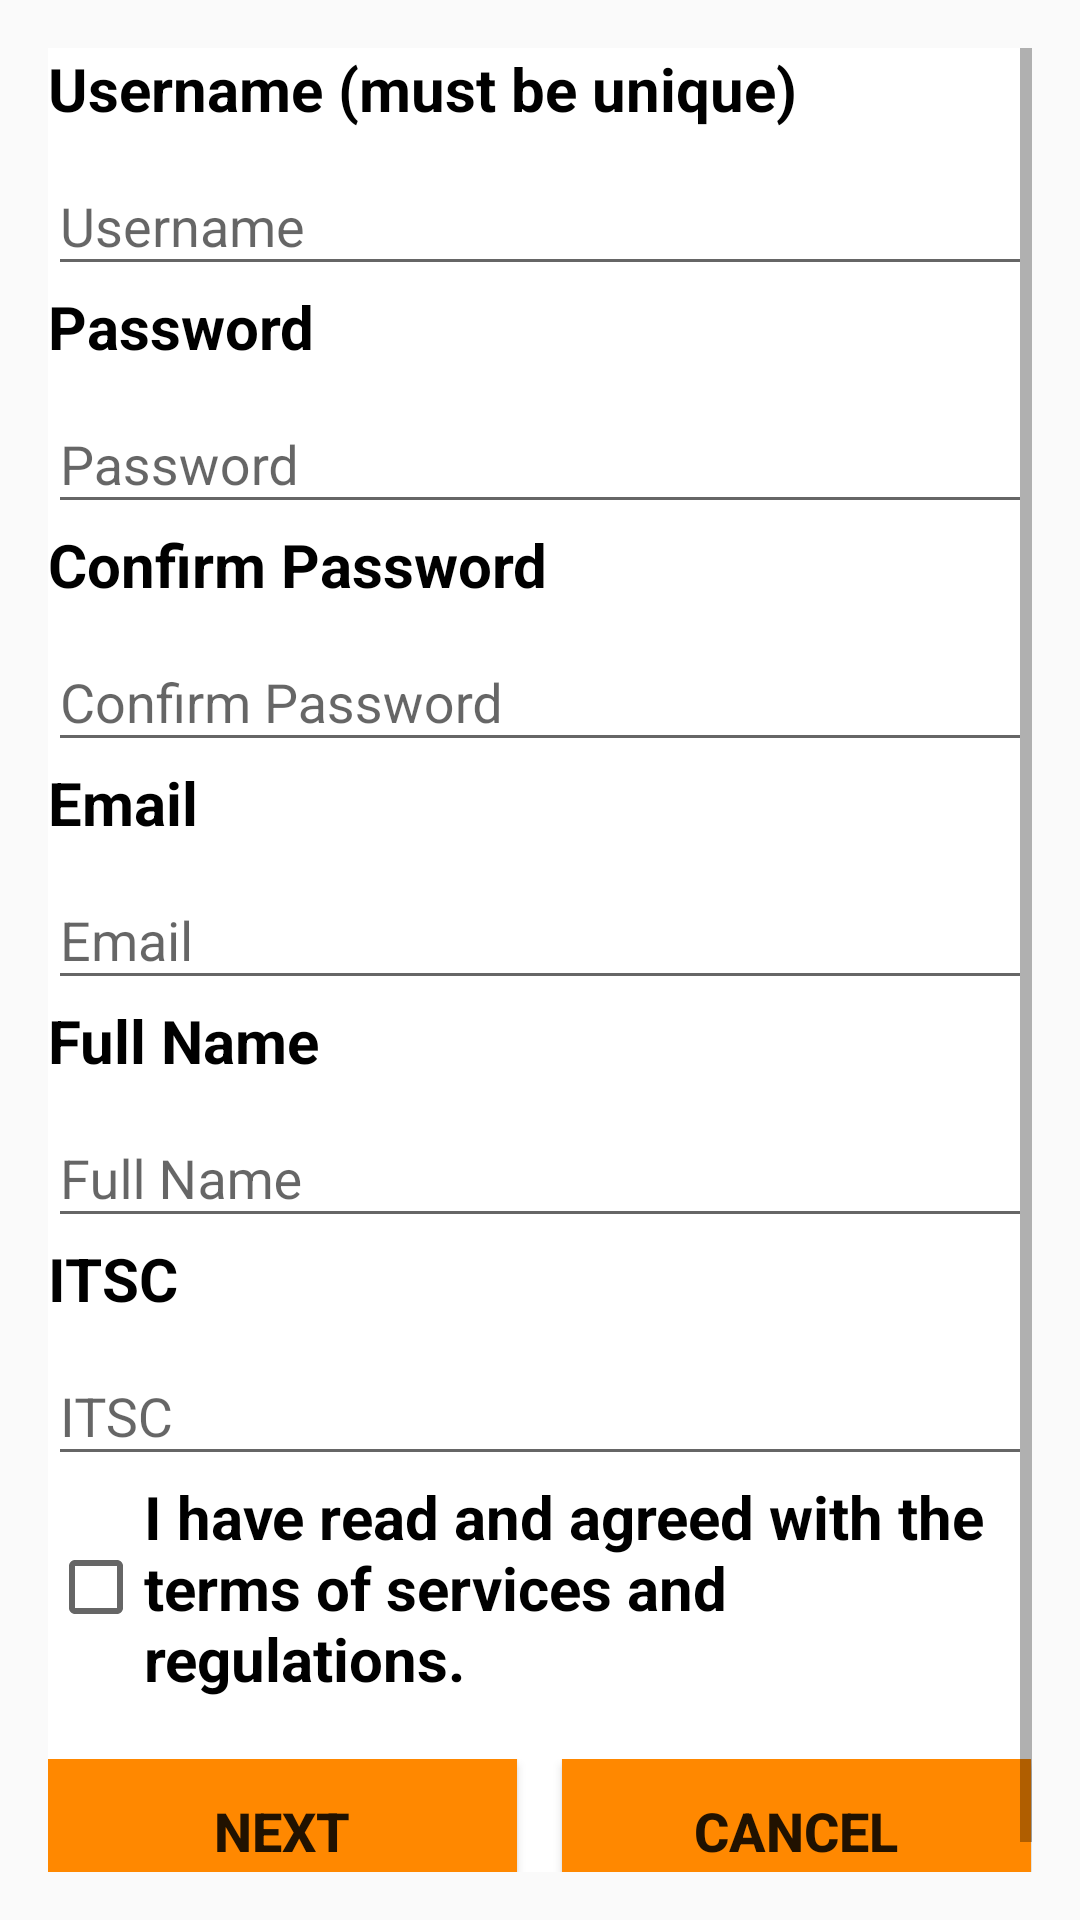

Android layout source for this screen:
<!-- AndroidManifest.xml: application theme AppTheme -->
<!-- res/layout/content_sign_up.xml -->
<?xml version="1.0" encoding="utf-8"?>

<RelativeLayout xmlns:android="http://schemas.android.com/apk/res/android"
    xmlns:app="http://schemas.android.com/apk/res-auto"
    xmlns:tools="http://schemas.android.com/tools"
    android:id="@+id/content_sign_up"
    android:layout_width="match_parent"
    android:layout_height="match_parent"
    android:paddingBottom="@dimen/activity_vertical_margin"
    android:paddingLeft="@dimen/activity_horizontal_margin"
    android:paddingRight="@dimen/activity_horizontal_margin"
    android:paddingTop="@dimen/activity_vertical_margin"
    app:layout_behavior="@string/appbar_scrolling_view_behavior"
    tools:context="com.csefyp2016.gib3.ustsocialapp.SignUp"
    tools:showIn="@layout/activity_sign_up">

    <ScrollView
        android:id="@+id/v_signup_form"
        android:layout_width="match_parent"
        android:layout_height="match_parent"
        android:background="@android:color/background_light">

        <LinearLayout
            android:id="@+id/f_signup_form"
            android:layout_width="match_parent"
            android:layout_height="wrap_content"
            android:orientation="vertical"
            android:weightSum="1">

            <TextView
                android:text="TextView"
                android:layout_width="match_parent"
                android:layout_height="wrap_content"
                android:id="@+id/debug_signUp"
                android:layout_weight="1"
                android:textColor="@android:color/holo_red_dark"
                android:visibility="gone" />

            <TextView
                android:text="TextView"
                android:layout_width="match_parent"
                android:layout_height="wrap_content"
                android:id="@+id/view_signUp_warning"
                android:layout_weight="1"
                android:textColor="@android:color/holo_red_dark"
                android:gravity="center"
                android:visibility="gone"
                android:textSize="@dimen/textView_description_size"
                android:textStyle="bold" />

            <TextView
                android:text="@string/text_username_unique"
                android:layout_width="match_parent"
                android:layout_height="wrap_content"
                android:id="@+id/text_username"
                android:layout_weight="1"
                android:layout_alignParentTop="true"
                android:layout_alignParentLeft="true"
                android:layout_alignParentStart="true"
                android:textColor="@android:color/background_dark"
                android:textSize="@dimen/textView_title_size"
                android:textStyle="bold" />

            <android.support.design.widget.TextInputLayout
                android:layout_width="match_parent"
                android:layout_height="wrap_content"
                android:id="@+id/textLayout_signUp_username">

                <AutoCompleteTextView
                    android:id="@+id/i_signUp_username"
                    android:layout_width="match_parent"
                    android:layout_height="wrap_content"
                    android:hint="@string/hint_username"
                    android:inputType="text"
                    android:maxLines="1" />

            </android.support.design.widget.TextInputLayout>

            <TextView
                android:text="@string/text_password"
                android:layout_width="match_parent"
                android:layout_height="wrap_content"
                android:id="@+id/text_password"
                android:layout_weight="1"
                android:layout_alignParentTop="true"
                android:layout_alignParentLeft="true"
                android:layout_alignParentStart="true"
                android:textColor="@android:color/background_dark"
                android:textSize="@dimen/textView_title_size"
                android:textStyle="bold" />

            <android.support.design.widget.TextInputLayout
                android:layout_width="match_parent"
                android:layout_height="wrap_content">

                <EditText
                    android:id="@+id/i_signUp_password"
                    android:layout_width="match_parent"
                    android:layout_height="wrap_content"
                    android:hint="@string/hint_password"
                    android:inputType="textPassword"
                    android:maxLines="1" />

            </android.support.design.widget.TextInputLayout>

            <TextView
                android:text="@string/text_confirm_password"
                android:layout_width="match_parent"
                android:layout_height="wrap_content"
                android:id="@+id/text_password_confirm"
                android:layout_weight="1"
                android:layout_alignParentTop="true"
                android:layout_alignParentLeft="true"
                android:layout_alignParentStart="true"
                android:textColor="@android:color/background_dark"
                android:textSize="@dimen/textView_title_size"
                android:textStyle="bold" />

            <android.support.design.widget.TextInputLayout
                android:layout_width="match_parent"
                android:layout_height="wrap_content">

                <EditText
                    android:id="@+id/i_signUp_password_confirm"
                    android:layout_width="match_parent"
                    android:layout_height="wrap_content"
                    android:hint="@string/hint_password_confirm"
                    android:inputType="textPassword"
                    android:maxLines="1" />

            </android.support.design.widget.TextInputLayout>

            <TextView
                android:text="@string/text_email"
                android:layout_width="match_parent"
                android:layout_height="wrap_content"
                android:id="@+id/text_email"
                android:layout_weight="1"
                android:layout_alignParentTop="true"
                android:layout_alignParentLeft="true"
                android:layout_alignParentStart="true"
                android:textColor="@android:color/background_dark"
                android:textSize="@dimen/textView_title_size"
                android:textStyle="bold"/>

            <android.support.design.widget.TextInputLayout
                android:layout_width="match_parent"
                android:layout_height="wrap_content"
                android:id="@+id/textLayout_signUp_email">

                <EditText
                    android:id="@+id/i_signUp_email"
                    android:layout_width="match_parent"
                    android:layout_height="wrap_content"
                    android:hint="@string/hint_email"
                    android:inputType="text"
                    android:maxLines="1" />

            </android.support.design.widget.TextInputLayout>

            <TextView
                android:text="@string/text_full_name"
                android:layout_width="match_parent"
                android:layout_height="wrap_content"
                android:id="@+id/text_full_name"
                android:layout_weight="1"
                android:layout_alignParentTop="true"
                android:layout_alignParentLeft="true"
                android:layout_alignParentStart="true"
                android:textColor="@android:color/background_dark"
                android:textSize="@dimen/textView_title_size"
                android:textStyle="bold" />

            <android.support.design.widget.TextInputLayout
                android:layout_width="match_parent"
                android:layout_height="wrap_content"
                android:id="@+id/textLayout_signUp_fullName">

                <EditText
                    android:id="@+id/i_signUp_full_name"
                    android:layout_width="match_parent"
                    android:layout_height="wrap_content"
                    android:hint="@string/hint_full_name"
                    android:inputType="text"
                    android:maxLines="1" />

            </android.support.design.widget.TextInputLayout>

            <TextView
                android:text="@string/text_itsc"
                android:layout_width="match_parent"
                android:layout_height="wrap_content"
                android:id="@+id/text_itsc"
                android:layout_weight="1"
                android:layout_alignParentTop="true"
                android:layout_alignParentLeft="true"
                android:layout_alignParentStart="true"
                android:textColor="@android:color/background_dark"
                android:textSize="@dimen/textView_title_size"
                android:textStyle="bold"/>

            <android.support.design.widget.TextInputLayout
                android:layout_width="match_parent"
                android:layout_height="wrap_content"
                android:id="@+id/textLayout_signUp_itsc">

                <EditText
                    android:id="@+id/i_signUp_itsc"
                    android:layout_width="match_parent"
                    android:layout_height="wrap_content"
                    android:hint="@string/hint_itsc"
                    android:inputType="text"
                    android:maxLines="1" />

            </android.support.design.widget.TextInputLayout>

            <CheckBox
                android:text="@string/text_agreement"
                android:layout_width="match_parent"
                android:layout_height="wrap_content"
                android:id="@+id/checkBox_signUp_agree"
                android:layout_weight="2.13"
                android:textSize="@dimen/textView_title_size"
                android:textStyle="bold"
                android:textAlignment="gravity"
                android:checked="false"
                android:contextClickable="false"
                android:minHeight="65dp" />

            <Space
                android:layout_width="match_parent"
                android:layout_height="20dp" />

            <LinearLayout
                android:orientation="horizontal"
                android:layout_height="match_parent"
                android:layout_weight="1"
                android:layout_width="match_parent">

                <Button
                    android:id="@+id/b_signUp_next"
                    android:layout_width="wrap_content"
                    android:layout_height="wrap_content"
                    android:background="@android:color/holo_orange_dark"
                    android:textSize="@dimen/button_text_size"
                    android:textStyle="bold"
                    android:text="@string/action_next"
                    android:layout_weight="0.45" />

                <Space
                    android:layout_width="0dp"
                    android:layout_height="0dp"
                    android:layout_weight="0.1" />

                <Button
                    android:id="@+id/b_signUp_cancel"
                    android:layout_width="wrap_content"
                    android:layout_height="wrap_content"
                    android:background="@android:color/holo_orange_dark"
                    android:textSize="@dimen/button_text_size"
                    android:textStyle="bold"
                    android:text="@string/action_cancel"
                    android:layout_weight="0.45" />

            </LinearLayout>
        </LinearLayout>
    </ScrollView>

</RelativeLayout>
<!-- res/layout/activity_sign_up.xml (included above) -->
<?xml version="1.0" encoding="utf-8"?>

<android.support.design.widget.CoordinatorLayout xmlns:android="http://schemas.android.com/apk/res/android"
    xmlns:app="http://schemas.android.com/apk/res-auto"
    xmlns:tools="http://schemas.android.com/tools"
    android:layout_width="match_parent"
    android:layout_height="match_parent"
    android:fitsSystemWindows="true"
    tools:context="com.csefyp2016.gib3.ustsocialapp.SignUp">

    <android.support.design.widget.AppBarLayout
        android:layout_width="match_parent"
        android:layout_height="wrap_content"
        android:theme="@style/AppTheme.AppBarOverlay">

        <android.support.v7.widget.Toolbar
            android:id="@+id/toolbar_sign_up"
            android:layout_width="match_parent"
            android:layout_height="?attr/actionBarSize"
            android:background="@android:color/holo_blue_light"
            app:popupTheme="@style/AppTheme.PopupOverlay"
            app:title="@string/title_activity_sign_up"/>

    </android.support.design.widget.AppBarLayout>

    <include layout="@layout/content_sign_up" />

</android.support.design.widget.CoordinatorLayout>
<!-- resources referenced by this layout -->
<resources>
  <dimen name="activity_horizontal_margin">16dp</dimen>
  <dimen name="activity_vertical_margin">16dp</dimen>
  <dimen name="button_text_size">18sp</dimen>
  <dimen name="textView_description_size">16sp</dimen>
  <dimen name="textView_title_size">20sp</dimen>
  <string name="action_cancel">Cancel</string>
  <string name="action_next">Next</string>
  <string name="hint_email">Email</string>
  <string name="hint_full_name">Full Name</string>
  <string name="hint_itsc">ITSC</string>
  <string name="hint_password">Password</string>
  <string name="hint_password_confirm">Confirm Password</string>
  <string name="hint_username">Username</string>
  <string name="text_agreement">I have read and agreed with the terms of services and regulations.</string>
  <string name="text_confirm_password">Confirm Password</string>
  <string name="text_email">Email</string>
  <string name="text_full_name">Full Name</string>
  <string name="text_itsc">ITSC</string>
  <string name="text_password">Password</string>
  <string name="text_username_unique">Username (must be unique)</string>
  <string name="title_activity_sign_up">Sign Up</string>
  <style name="AppTheme.AppBarOverlay" parent="ThemeOverlay.AppCompat.Dark.ActionBar" />
  <style name="AppTheme.PopupOverlay" parent="ThemeOverlay.AppCompat.Light" />
  <style name="AppTheme" parent="Theme.AppCompat.Light.DarkActionBar">
          
          <item name="colorPrimary">@color/colorPrimary</item>
          <item name="colorPrimaryDark">@color/colorPrimaryDark</item>
          <item name="colorAccent">@color/colorAccent</item>
      </style>
  <color name="colorPrimary">#3F51B5</color>
  <color name="colorPrimaryDark">#303F9F</color>
  <color name="colorAccent">#FF4081</color>
</resources>
